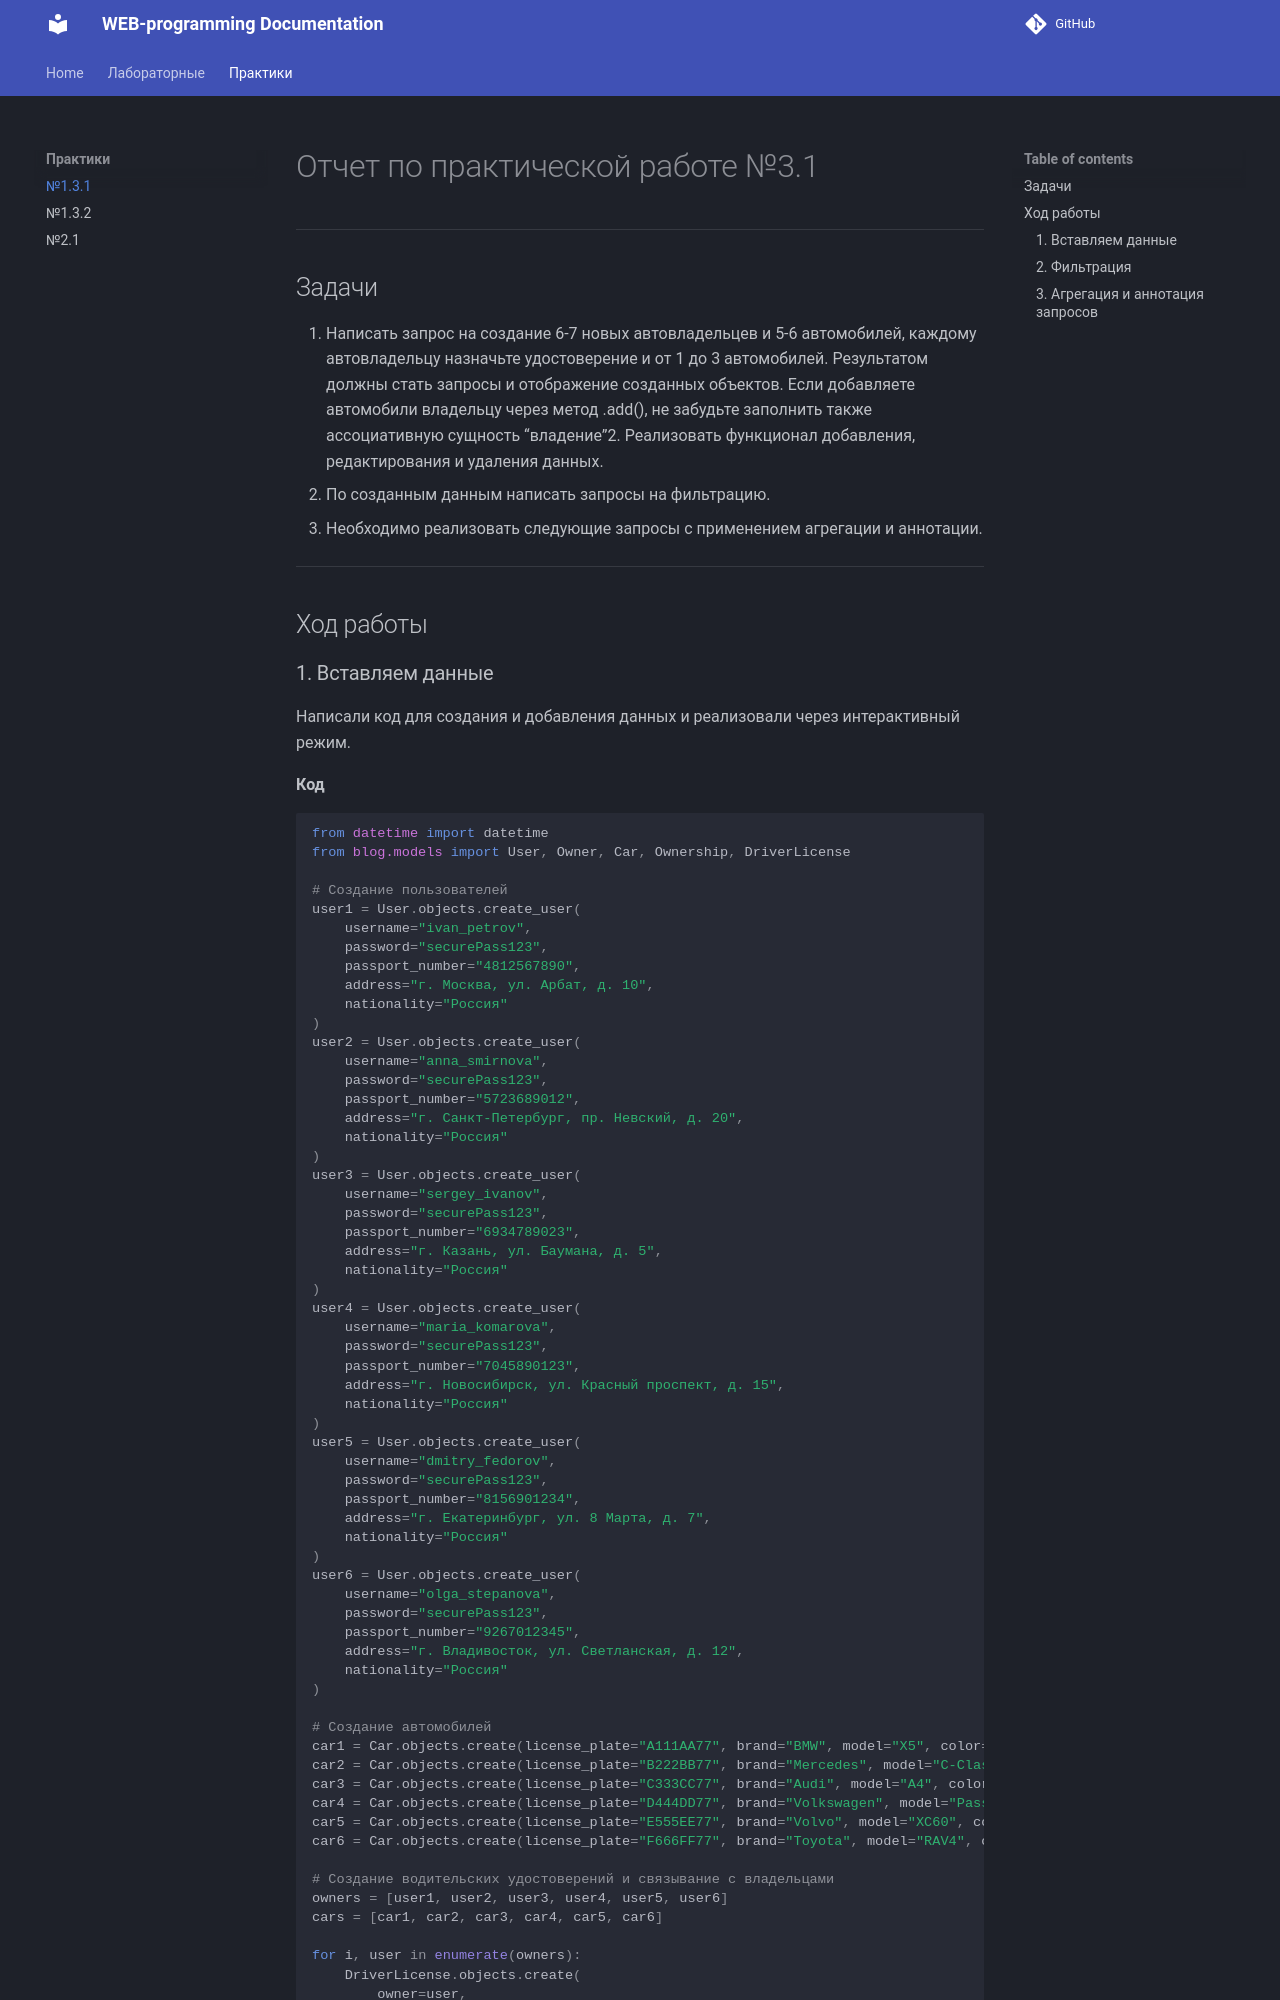

repository: budun-ov/ITMO_ICT_WebDevelopment_2024-2025 · page: pw3_1/report_3_1/index.html · generator: mkdocs

# Отчет по практической работе №3.1

---

## Задачи   
1. Написать запрос на создание 6-7 новых автовладельцев и 5-6 автомобилей, каждому автовладельцу назначьте удостоверение и от 1 до 3 автомобилей.  Результатом должны стать запросы и отображение созданных объектов. 
Если добавляете автомобили владельцу через метод .add(), не забудьте заполнить также ассоциативную сущность “владение”2. Реализовать функционал добавления, редактирования и удаления данных.   
2. По созданным данным написать запросы на фильтрацию.
3. Необходимо реализовать следующие запросы c применением агрегации и аннотации.
---

## Ход работы
